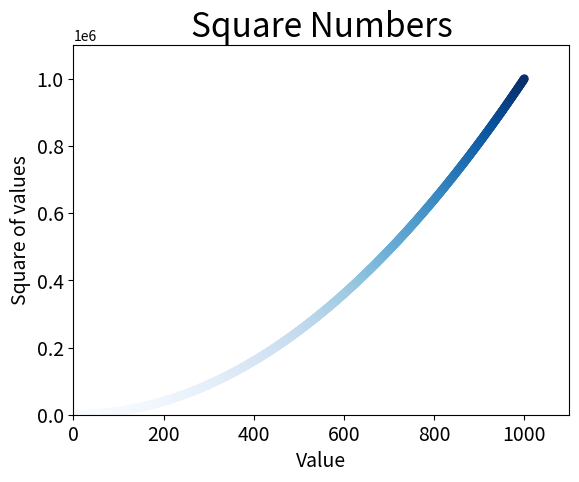

Write the Python code that produced this figure.
import matplotlib.pyplot as plt

x_values = list(range(1, 1001))
y_values = [x**2 for x in x_values]

plt.scatter(x_values, y_values, c=y_values, cmap=plt.cm.Blues, edgecolors='none', s=40)

# Define o titulo do grafico e nomeia os eixos
plt.title("Square Numbers", fontsize=24)
plt.xlabel("Value", fontsize=14)
plt.ylabel("Square of values", fontsize=14)

# Define o intervalo para cada eixo
plt.axis([0, 1100, 0, 1100000])

# Define o tamanho dos rotulos das marcaçoes
plt.tick_params(axis='both', which='major', labelsize=14)

plt.show()